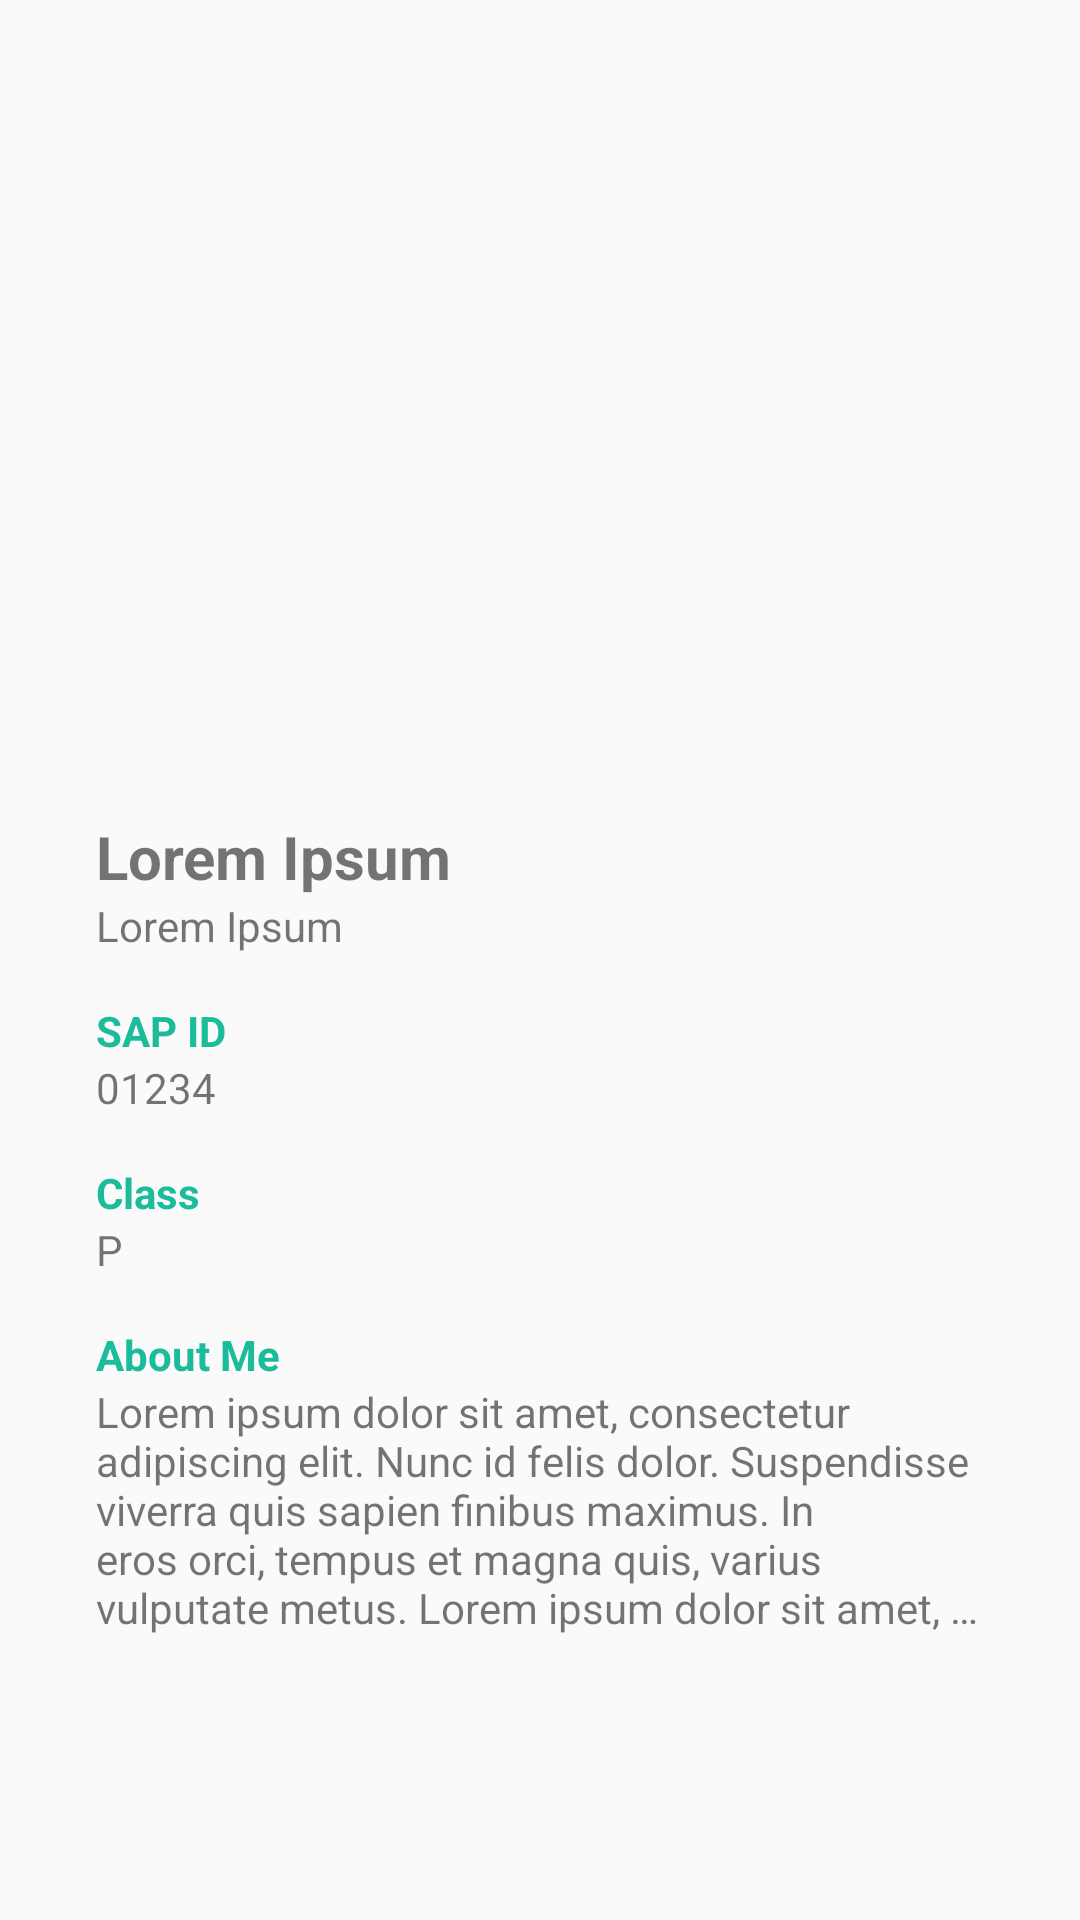

Reconstruct the res/layout file that produces this screen, plus the resources it refers to.
<!-- AndroidManifest.xml: application theme AppTheme -->
<!-- res/layout/dialog_user_details.xml -->
<?xml version="1.0" encoding="utf-8"?>
<LinearLayout
    xmlns:android="http://schemas.android.com/apk/res/android"
    android:layout_width="320dp"
    android:layout_height="match_parent"
    android:orientation="vertical">

    <ImageView
        android:id="@+id/user_detail_user_image"
        android:layout_width="320dp"
        android:layout_height="240dp"
        android:scaleType="fitXY"
        android:src="@drawable/ic_launcher_background" />

    <LinearLayout
        android:layout_width="wrap_content"
        android:layout_height="wrap_content"
        android:orientation="vertical"
        android:layout_margin="32dp">

        <TextView
            android:id="@+id/user_detail_user_name"
            android:layout_width="wrap_content"
            android:layout_height="wrap_content"
            android:textStyle="bold"
            android:textSize="20sp"
            android:text="@string/placeholder_text"/>

        <TextView
            android:id="@+id/user_detail_user_type"
            android:layout_width="wrap_content"
            android:layout_height="wrap_content"
            android:text="@string/placeholder_text"/>

        <LinearLayout
            android:id="@+id/user_detail_student_detail"
            android:layout_width="wrap_content"
            android:layout_height="wrap_content"
            android:layout_marginTop="16dp"
            android:orientation="vertical">

            <TextView
                android:textColor="@color/colorAccent"
                android:layout_width="wrap_content"
                android:layout_height="wrap_content"
                android:textStyle="bold"
                android:text="SAP ID"/>

            <TextView
                android:id="@+id/user_detail_student_sap"
                android:layout_width="wrap_content"
                android:layout_height="wrap_content"
                android:text="@string/placeholder_digit5"/>

            <TextView
                android:textColor="@color/colorAccent"
                android:layout_marginTop="16dp"
                android:textStyle="bold"
                android:layout_width="wrap_content"
                android:layout_height="wrap_content"
                android:text="Class"/>


            <TextView
                android:id="@+id/user_detail_student_class"
                android:layout_width="wrap_content"
                android:layout_height="wrap_content"
                android:text="@string/placeholder_char"/>

        </LinearLayout>

        <TextView
            android:textStyle="bold"
            android:textColor="@color/colorAccent"
            android:layout_width="wrap_content"
            android:layout_height="wrap_content"
            android:layout_marginTop="16dp"
            android:text="About Me"/>

        <TextView
            android:id="@+id/user_detail_user_bio"
            android:layout_width="wrap_content"
            android:layout_height="wrap_content"
            android:maxLines="5"
            android:ellipsize="end"
            android:text="@string/placeholder_text_extra_long"/>

    </LinearLayout>

</LinearLayout>
<!-- resources referenced by this layout -->
<resources>
  <color name="colorAccent">@color/turquoise_500</color>
  <string name="placeholder_char">P</string>
  <string name="placeholder_digit5">01234</string>
  <string name="placeholder_text">Lorem Ipsum</string>
  <string name="placeholder_text_extra_long">Lorem ipsum dolor sit amet, consectetur adipiscing elit.
          Nunc id felis dolor. Suspendisse viverra quis sapien finibus maximus.
          In eros orci, tempus et magna quis, varius vulputate metus.
          Lorem ipsum dolor sit amet, consectetur adipiscing elit.
          Donec sed sem dictum, rutrum tortor in, imperdiet odio.
          Praesent quis massa ut enim gravida elementum.
          Quisque tempor magna tortor, non porta nunc pellentesque vitae.
          Sed interdum massa libero. Donec aliquam erat velit, nec fringilla lorem porttitor id.
          Ut efficitur mi ut orci molestie, eget mattis nibh tincidunt.</string>
  <style name="AppTheme" parent="Theme.AppCompat.Light.NoActionBar">
          
          <item name="colorPrimary">@color/colorPrimary</item>
          <item name="colorPrimaryDark">@color/colorPrimaryDark</item>
          <item name="colorAccent">@color/colorAccent</item>
      </style>
  <color name="turquoise_500">#FF1ABC9C</color>
  <color name="colorPrimary">@color/wet_asphalt_500</color>
  <color name="colorPrimaryDark">@color/wet_asphalt_700</color>
  <color name="wet_asphalt_500">#FF34495E</color>
  <color name="wet_asphalt_700">#FF212E3B</color>
</resources>
